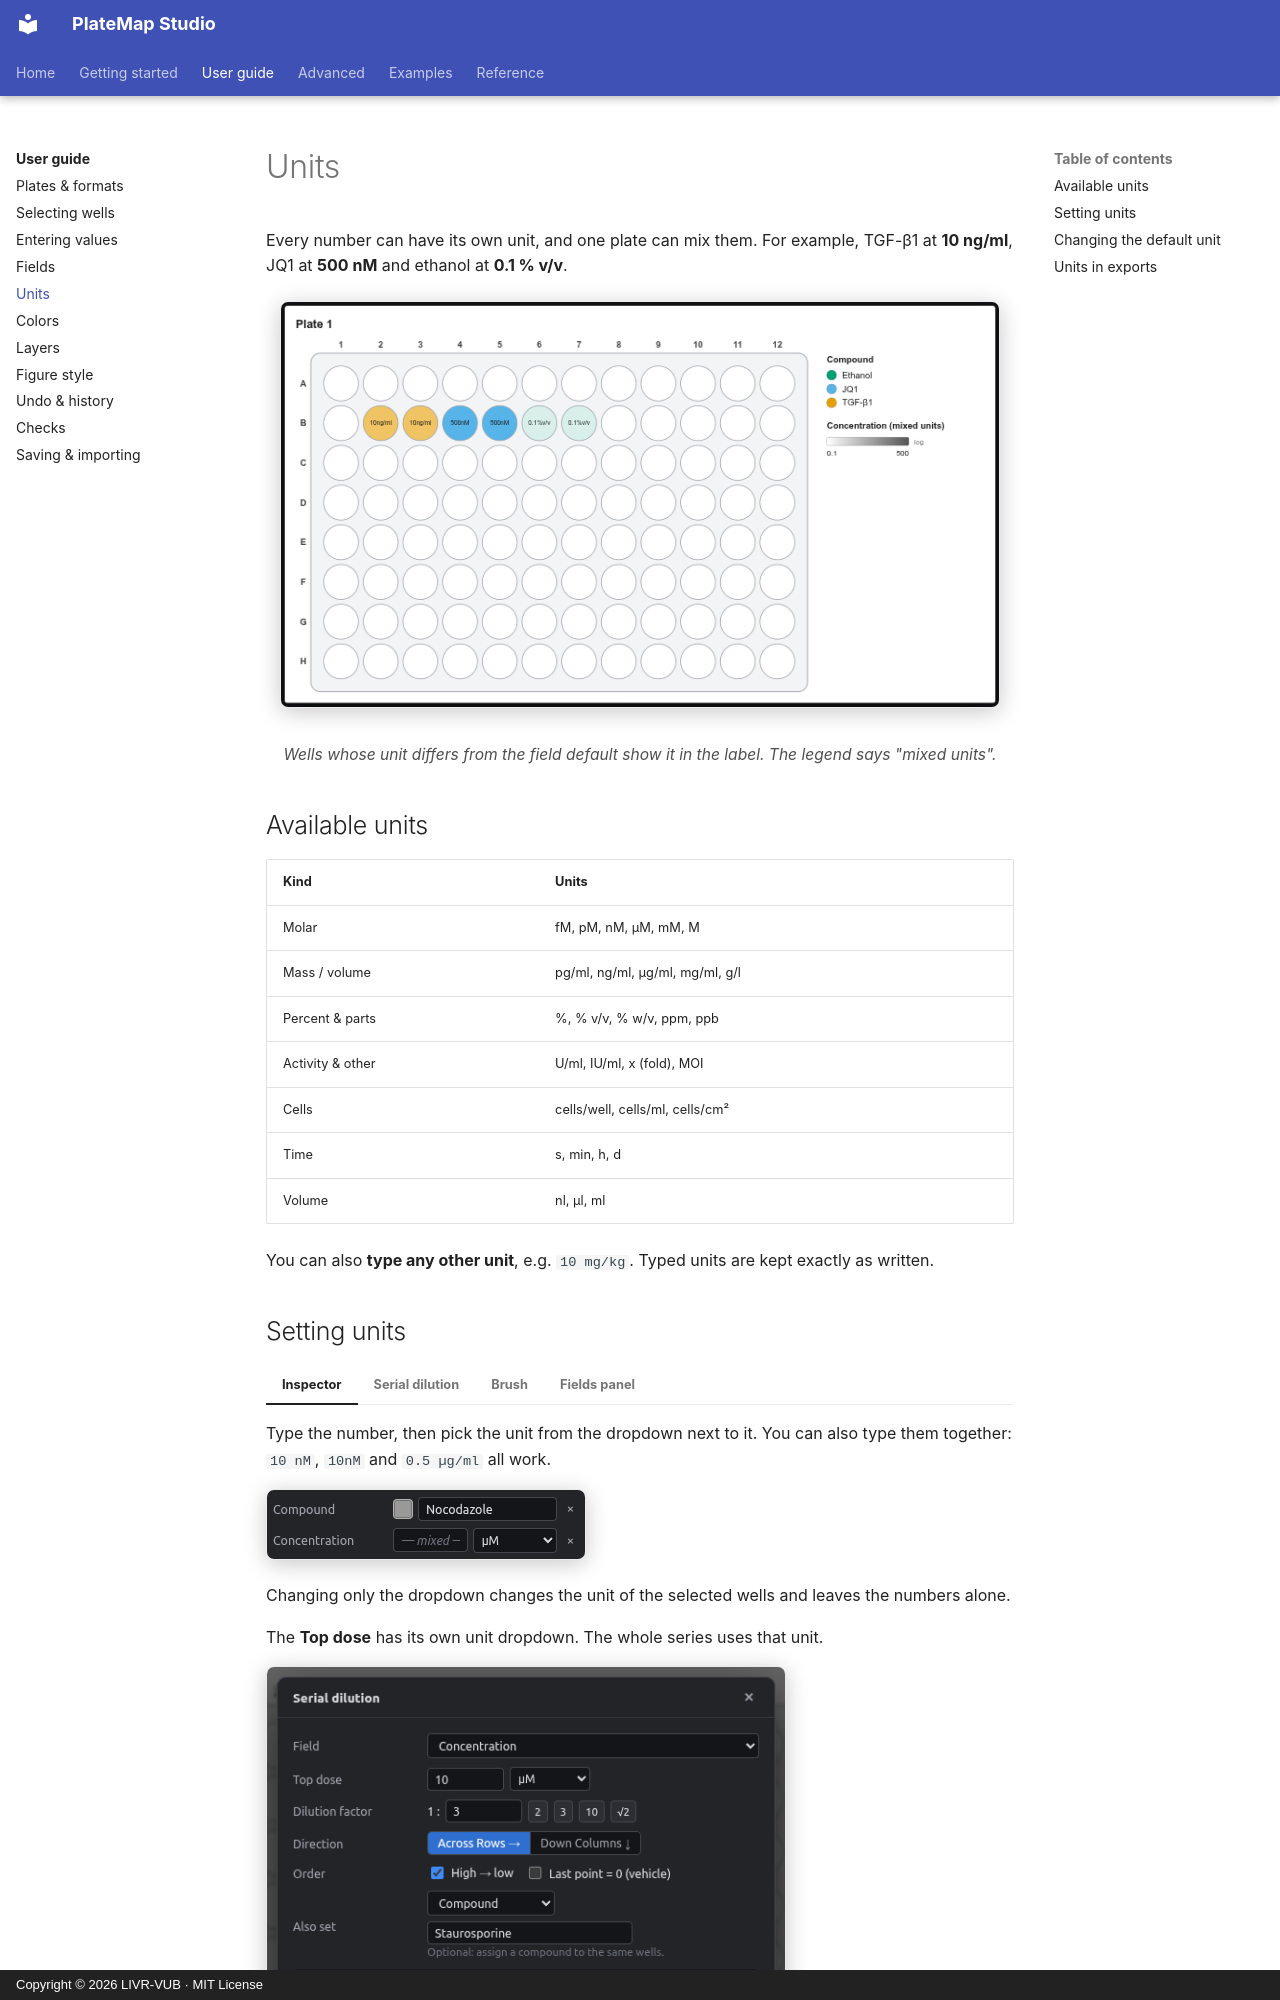

repository: LIVR-VUB/Platemap-studio · page: user-guide/units/index.html · generator: mkdocs · copyright: Copyright © 2026 LIVR-VUB · MIT License

# Units

Every number can have its own unit, and one plate can mix them. For example, TGF-β1 at **10 ng/ml**, JQ1 at **500 nM** and ethanol at **0.1 % v/v**.

<figure markdown="span">
  ![Mixed units on a plate](../assets/screens/units-plate.png){ .shot width="720" }
  <figcaption>Wells whose unit differs from the field default show it in the label. The legend says "mixed units".</figcaption>
</figure>

## Available units

| Kind | Units |
|---|---|
| Molar | fM, pM, nM, µM, mM, M |
| Mass / volume | pg/ml, ng/ml, µg/ml, mg/ml, g/l |
| Percent & parts | %, % v/v, % w/v, ppm, ppb |
| Activity & other | U/ml, IU/ml, x (fold), MOI |
| Cells | cells/well, cells/ml, cells/cm² |
| Time | s, min, h, d |
| Volume | nl, µl, ml |

You can also **type any other unit**, e.g. `10 mg/kg`. Typed units are kept exactly as written.
